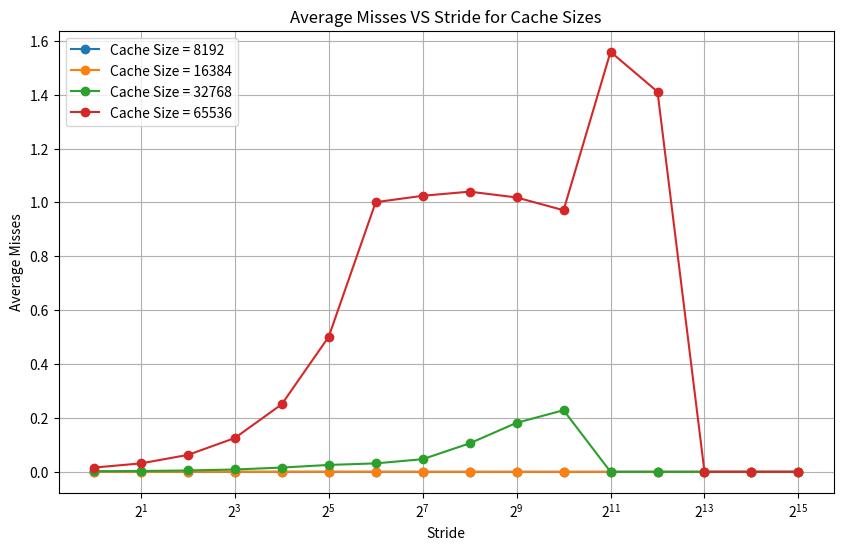

This chart was generated by the following Python code:
import matplotlib.pyplot as plt

# Input data
data = {
    (1, 8192): 0.000219,
    (1, 16384): 0.000210,
    (1, 32768): 0.002096,
    (1, 65536): 0.015654,
    (2, 8192): 0.000145,
    (2, 16384): 0.000190,
    (2, 32768): 0.003133,
    (2, 65536): 0.031308,
    (4, 8192): 0.000068,
    (4, 16384): 0.000154,
    (4, 32768): 0.004988,
    (4, 65536): 0.062675,
    (8, 8192): 0.000056,
    (8, 16384): 0.000157,
    (8, 32768): 0.008643,
    (8, 65536): 0.125377,
    (16, 8192): 0.000063,
    (16, 16384): 0.000202,
    (16, 32768): 0.015839,
    (16, 65536): 0.250732,
    (32, 8192): 0.000058,
    (32, 16384): 0.000161,
    (32, 32768): 0.025551,
    (32, 65536): 0.501475,
    (64, 8192): 0.000055,
    (64, 16384): 0.000169,
    (64, 32768): 0.031311,
    (64, 65536): 1.000947,
    (128, 8192): 0.000027,
    (128, 16384): 0.000071,
    (128, 32768): 0.046938,
    (128, 65536): 1.024669,
    (256, 8192): 0.000020,
    (256, 16384): 0.000039,
    (256, 32768): 0.105735,
    (256, 65536): 1.040021,
    (512, 8192): 0.000012,
    (512, 16384): 0.000023,
    (512, 32768): 0.181915,
    (512, 65536): 1.018479,
    (1024, 8192): 0.000012,
    (1024, 16384): 0.000012,
    (1024, 32768): 0.228627,
    (1024, 65536): 0.971095,
    (2048, 8192): 0.000010,
    (2048, 16384): 0.000003,
    (2048, 32768): 0.000030,
    (2048, 65536): 1.559086,
    (4096, 8192): 0.000007,
    (4096, 16384): 0.000005,
    (4096, 32768): 0.000018,
    (4096, 65536): 1.410969,
    (8192, 8192): 0.0,
    (8192, 16384): 0.000002,
    (8192, 32768): 0.000002,
    (8192, 65536): 0.000017,
    (16384, 8192): 0.0,
    (16384, 16384): 0.0,
    (16384, 32768): 0.000003,
    (16384, 65536): 0.000002,
    (32768, 8192): 0.0,
    (32768, 16384): 0.0,
    (32768, 32768): 0.0,
    (32768, 65536): 0.000002,
}

# Extract x values (first element of tuple) and y values for each second element in tuple (8192, 16384, 32768, 65536)
x_values = sorted(set(key[0] for key in data.keys()))  # Sorted unique x values

# Organize y values by second element of the tuple
y_values = {second: [] for second in [8192, 16384, 32768, 65536]}
for x in x_values:
    for second in y_values:
        y_values[second].append(data.get((x, second), 0))

# Plotting the data
plt.figure(figsize=(10, 6))
for second in y_values:
    plt.plot(x_values, y_values[second], marker='o', label=f'Cache Size = {second}')

# Configure the plot
plt.xlabel('Stride')
plt.ylabel('Average Misses')
plt.title('Average Misses VS Stride for Cache Sizes')
plt.xscale('log', base=2)
plt.legend()
plt.grid(True)

plt.savefig('plot.png')
